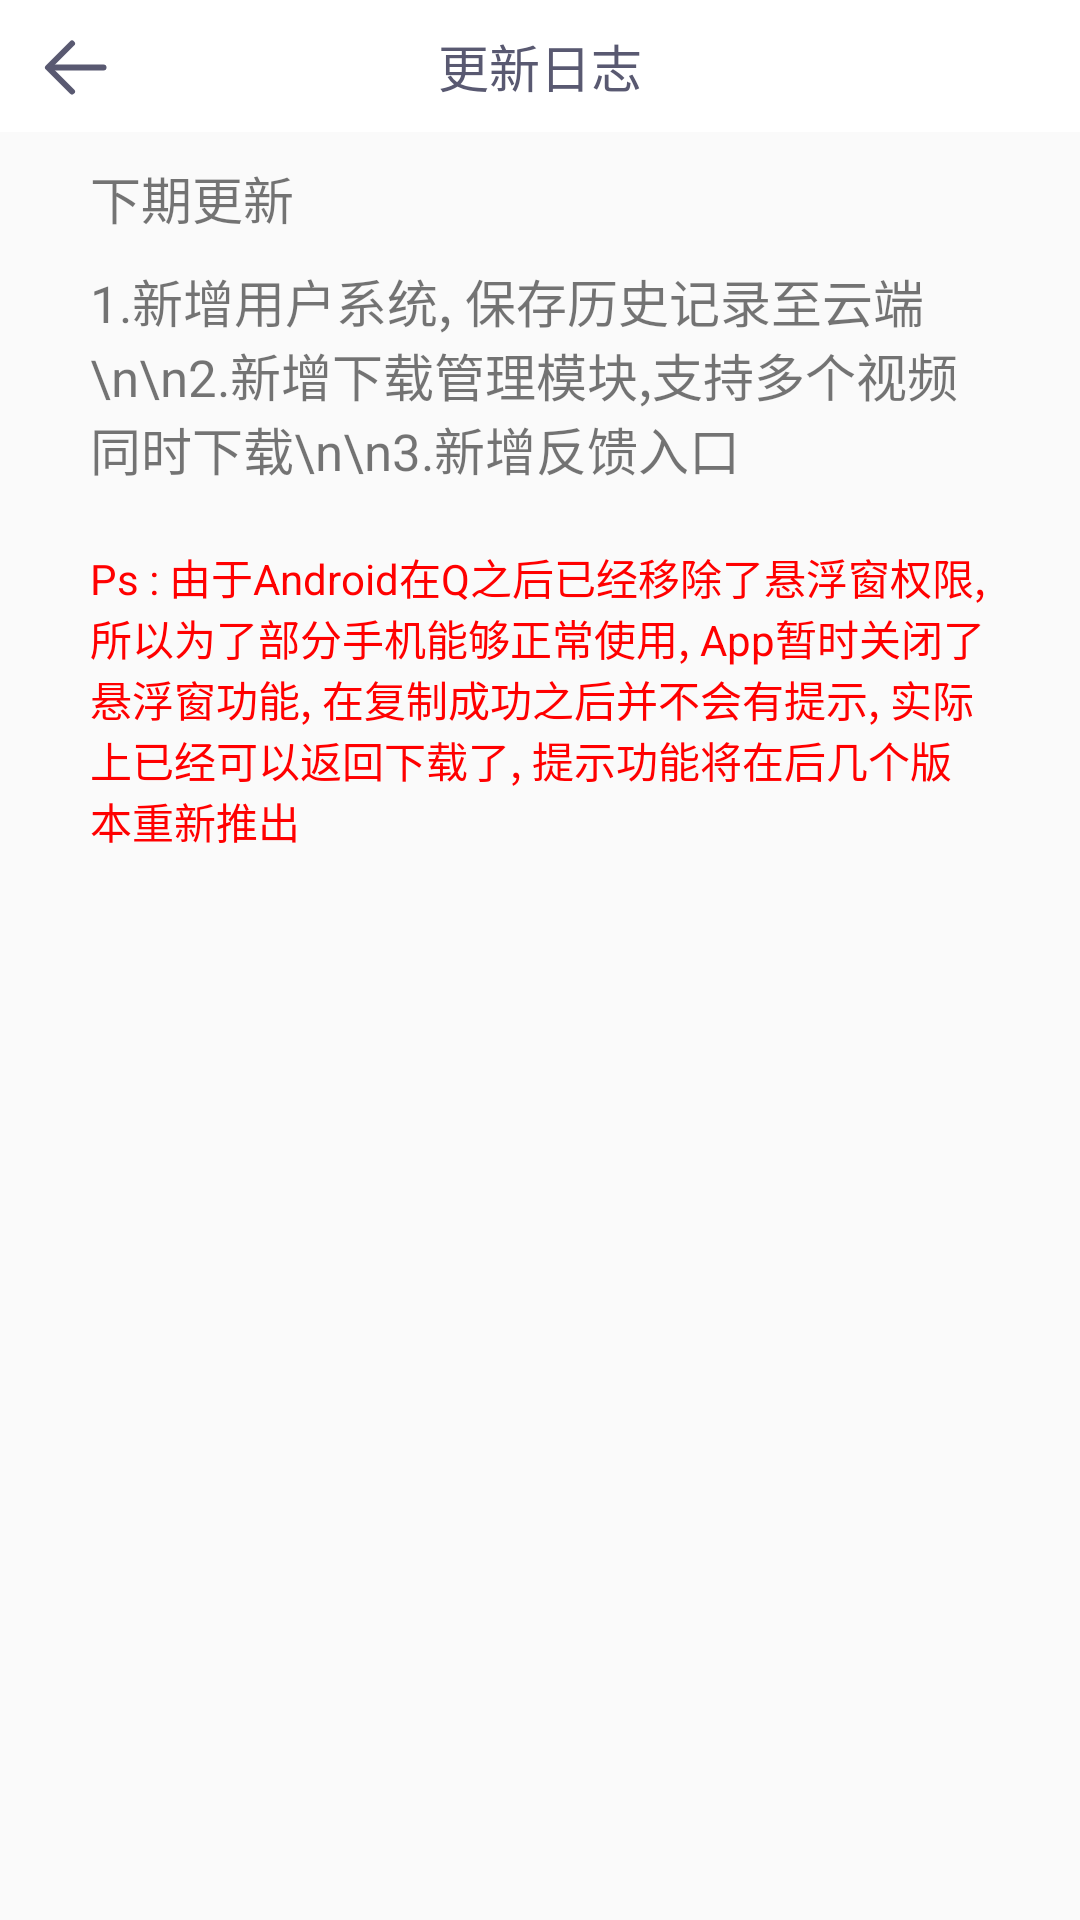

This screen was rendered from an Android layout file. Write that file and the resources it references.
<!-- AndroidManifest.xml: application theme Theme.AppCompat.Light.NoActionBar -->
<!-- res/layout/activity_update_log.xml -->
<?xml version="1.0" encoding="utf-8"?>
<LinearLayout xmlns:android="http://schemas.android.com/apk/res/android"
    android:layout_width="match_parent"
    android:layout_height="match_parent"
    android:orientation="vertical">

    <View
        android:id="@+id/status_bar"
        android:layout_width="match_parent"
        android:layout_height="0dp"
        android:background="@color/white" />

    <RelativeLayout
        android:layout_width="match_parent"
        android:layout_height="44dp"
        android:layout_below="@id/status_bar"
        android:background="@color/white">

        <TextView
            android:layout_width="match_parent"
            android:layout_height="match_parent"
            android:gravity="center"
            android:text="@string/update_log"
            android:textColor="@color/black_gray"
            android:textSize="17sp" />

        <ImageView
            android:id="@+id/up_back"
            android:layout_width="40dp"
            android:layout_height="40dp"
            android:layout_centerVertical="true"
            android:layout_marginLeft="4dp"
            android:scaleType="center"
            android:src="@drawable/back_icon_black" />
    </RelativeLayout>

    <TextView
        android:layout_width="match_parent"
        android:layout_height="44dp"
        android:gravity="center_vertical"
        android:paddingLeft="30dp"
        android:text="下期更新"
        android:textSize="17sp" />

    <TextView
        android:layout_width="match_parent"
        android:layout_height="wrap_content"
        android:paddingLeft="30dp"
        android:paddingRight="30dp"
        android:text="1.新增用户系统, 保存历史记录至云端\n\n2.新增下载管理模块,支持多个视频同时下载\n\n3.新增反馈入口"
        android:textSize="17sp" />

    <TextView
        android:layout_width="match_parent"
        android:layout_height="wrap_content"
        android:layout_marginTop="20dp"
        android:paddingLeft="30dp"
        android:paddingRight="30dp"
        android:textColor="#FF0000"
        android:text="Ps : 由于Android在Q之后已经移除了悬浮窗权限, 所以为了部分手机能够正常使用, App暂时关闭了悬浮窗功能, 在复制成功之后并不会有提示, 实际上已经可以返回下载了, 提示功能将在后几个版本重新推出" />
</LinearLayout>
<!-- resources referenced by this layout -->
<resources>
  <color name="black_gray">#595971</color>
  <!-- drawable back_icon_black: png bitmap (drawable-xhdpi, 578 bytes) -->
  <string name="update_log">更新日志</string>
  <!-- not gathered from this repository: default colours our renderer supplied (Android Studio template values) -->
  <color name="white">#FFFFFFFF</color>
</resources>
